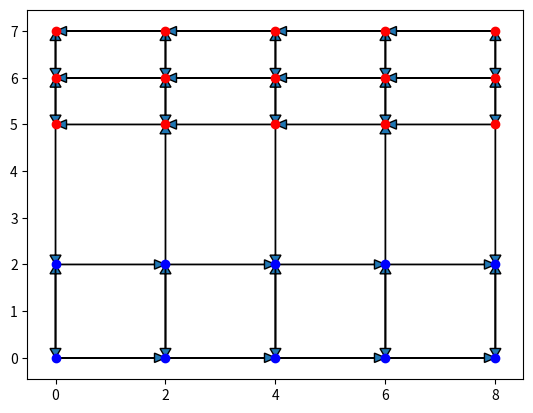

This figure's Python source:
# @Time    : 2023/4/5 22:04
# [redacted]
# @FileName: test-1.py
# @Software: PyCharm


import matplotlib.pyplot as plt

node_nums = 1
node_nums_YC = 2
node_nums_x = 5
node_nums_QC = 3
nodes_YC = {}
nodes_QC = {}
nodes = {}
edges = []
road_length = 2
YC_interval = 2
QC_interval = 1
buffer_length = 3

# YC node
for j in range(node_nums_YC):
    for i in range(node_nums_x):
        nodes_YC[node_nums] = [i * road_length, j * YC_interval]
        plt.plot(i * road_length, j * YC_interval, 'o', color='b')
        # plt.text(i * road_length + 0.5, j * YC_interval - 0.5, f"{node_nums}", fontsize=10)
        node_nums += 1

# YC最高点
MAX_YC_Y = sorted(nodes_YC.items(), key=lambda x: x[1][1], reverse=True)[0][1][1]

# QC node
for j in range(node_nums_QC):
    for i in range(node_nums_x):
        nodes_QC[node_nums] = [i * road_length, j * QC_interval + MAX_YC_Y + buffer_length]
        plt.plot(i * road_length, j * QC_interval + MAX_YC_Y + buffer_length, 'o', color='r')
        # plt.text(i * road_length + 0.5, j * QC_interval - 0.5, f"{node_nums}", fontsize=10)
        node_nums += 1

nodes.update(nodes_YC)
nodes.update(nodes_QC)

# YC从左到右
for i in range(1, len(nodes_YC), node_nums_x):
    for j in range(i, node_nums_x + i - 1):
        start = nodes_YC[j]
        end = nodes_YC[j + 1]
        edges.append([start, end])

# YC双向
for i in range(1, node_nums_x + 1):
    for j in range(node_nums_YC - 1):
        start = nodes_YC[i + node_nums_x * j]
        end = nodes_YC[i + node_nums_x * (j + 1)]
        edges.append([start, end])
        edges.append([end, start])

# YC最大坐标序号的值
MAX_YC_Y_NODES = sorted(nodes_YC.items(), key=lambda x: x[0], reverse=True)[0][0]
print(nodes_YC)
print(nodes_QC)

# QC从右到左
for i in range(node_nums_QC):
    for j in range(i * node_nums_x + 1 + MAX_YC_Y_NODES, node_nums_x + i * node_nums_x + MAX_YC_Y_NODES):
        end = nodes_QC[j]
        start = nodes_QC[j + 1]
        edges.append([start, end])

# QC双向
for i in range(1, node_nums_x + 1):
    for j in range(node_nums_YC,
                   node_nums_YC + node_nums_QC - 1):
        start = nodes_QC[i + node_nums_x * j]
        end = nodes_QC[i + node_nums_x * (j + 1)]
        edges.append([start, end])
        edges.append([end, start])

# buffer
# 双向
for i in range(node_nums_x * (node_nums_YC - 1) + 1, node_nums_x * node_nums_YC + 1):
    start = nodes_YC[i]
    end = nodes_QC[i + node_nums_x]
    if i & 1:
        edges.append([start, end])
    else:
        edges.append([end, start])

for start, end in edges:
    plt.arrow(start[0], start[1], end[0] - start[0], end[1] - start[1], head_width=0.2, head_length=0.2,
              length_includes_head=True)

plt.show()
